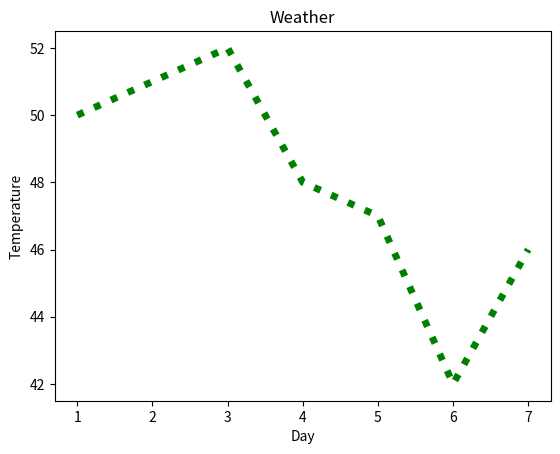

The matplotlib source for this figure:
import matplotlib.pyplot as plt
x=[1,2,3,4,5,6,7]
y=[50,51,52,48,47,42,46]

#plt.plot(x,y) #By this graph is plotted
#plt.plot(x,y, color='green',linewidth=5)#By this you can add color and width of the line
plt.plot(x,y,color='green',linewidth=5,linestyle='dotted')#It is same as previous 2 cases but it can changes the style of the line
plt.xlabel("Day") #It is used to label the x-axis
plt.ylabel("Temperature") #It is used to label the y-axis
plt.title("Weather") #It is used to give the title to the graph
plt.show()  #This is used to show the plotted the graph